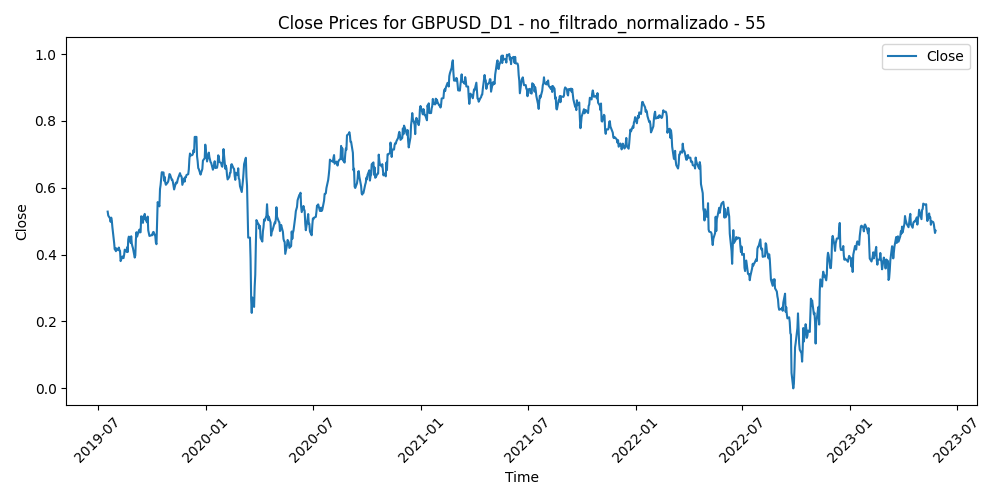

The file beside this chart, header and first rows:
Time, Close, Volume, diferencia_media_55
2019-07-18, 0.5287, 0.3091, 0.4308
2019-07-19, 0.5169, 0.2493, 0.444
2019-07-22, 0.5084, 0.201, 0.4524
2019-07-23, 0.4982, 0.2541, 0.4634
2019-07-24, 0.5108, 0.2356, 0.4392
2019-07-25, 0.5024, 0.2974, 0.4479
2019-07-26, 0.4823, 0.2072, 0.4746
2019-07-29, 0.4352, 0.231, 0.5432
2019-07-30, 0.4157, 0.3397, 0.5678
2019-07-31, 0.4191, 0.4083, 0.5569
2019-08-01, 0.4102, 0.4731, 0.5654
2019-08-02, 0.4186, 0.4803, 0.5476
2019-08-05, 0.413, 0.4684, 0.5517
2019-08-06, 0.4213, 0.449, 0.5343
2019-08-07, 0.4138, 0.4318, 0.5418
2019-08-08, 0.4116, 0.3243, 0.5411
2019-08-09, 0.3806, 0.2987, 0.5845
2019-08-12, 0.3946, 0.4402, 0.5575
2019-08-13, 0.3903, 0.471, 0.5594
2019-08-14, 0.3896, 0.4618, 0.5559
2019-08-15, 0.3996, 0.5076, 0.5359
2019-08-16, 0.4148, 0.3915, 0.5077
2019-08-19, 0.4087, 0.265, 0.513
2019-08-20, 0.4218, 0.348, 0.488
2019-08-21, 0.4077, 0.2812, 0.5058
2019-08-22, 0.4461, 0.3963, 0.4415
2019-08-23, 0.4539, 0.4132, 0.4253
2019-08-26, 0.4353, 0.5158, 0.451
2019-08-27, 0.455, 0.3658, 0.4163
2019-08-28, 0.433, 0.4655, 0.4471
2019-08-29, 0.4253, 0.3683, 0.4553
2019-08-30, 0.4194, 0.365, 0.4611
2019-09-02, 0.3912, 0.3156, 0.502
2019-09-03, 0.3975, 0.457, 0.4881
2019-09-04, 0.4459, 0.4232, 0.4084
2019-09-05, 0.467, 0.4428, 0.3719
2019-09-06, 0.454, 0.3442, 0.3888
2019-09-09, 0.4712, 0.2834, 0.3584
2019-09-10, 0.4748, 0.2615, 0.3498
2019-09-11, 0.4664, 0.2405, 0.3602
2019-09-12, 0.4672, 0.3737, 0.3563
2019-09-13, 0.5147, 0.3024, 0.2794
2019-09-16, 0.495, 0.267, 0.3089
2019-09-17, 0.5152, 0.2553, 0.2763
2019-09-18, 0.5066, 0.2824, 0.289
2019-09-19, 0.5218, 0.3015, 0.2645
2019-09-20, 0.5066, 0.3105, 0.2881
2019-09-23, 0.4965, 0.2439, 0.3033
2019-09-24, 0.5138, 0.2604, 0.2764
2019-09-25, 0.4727, 0.2697, 0.3401
2019-09-26, 0.465, 0.2558, 0.3506
2019-09-27, 0.4559, 0.2433, 0.3627
2019-09-30, 0.4576, 0.2289, 0.3582
2019-10-01, 0.4597, 0.3041, 0.3541
2019-10-02, 0.4581, 0.2856, 0.3555
2019-10-03, 0.4666, 0.3522, 0.3401
2019-10-04, 0.4681, 0.2669, 0.3364
2019-10-07, 0.4553, 0.1924, 0.3551
2019-10-08, 0.4357, 0.3216, 0.3843
2019-10-09, 0.4312, 0.2803, 0.3892
... 942 more rows
